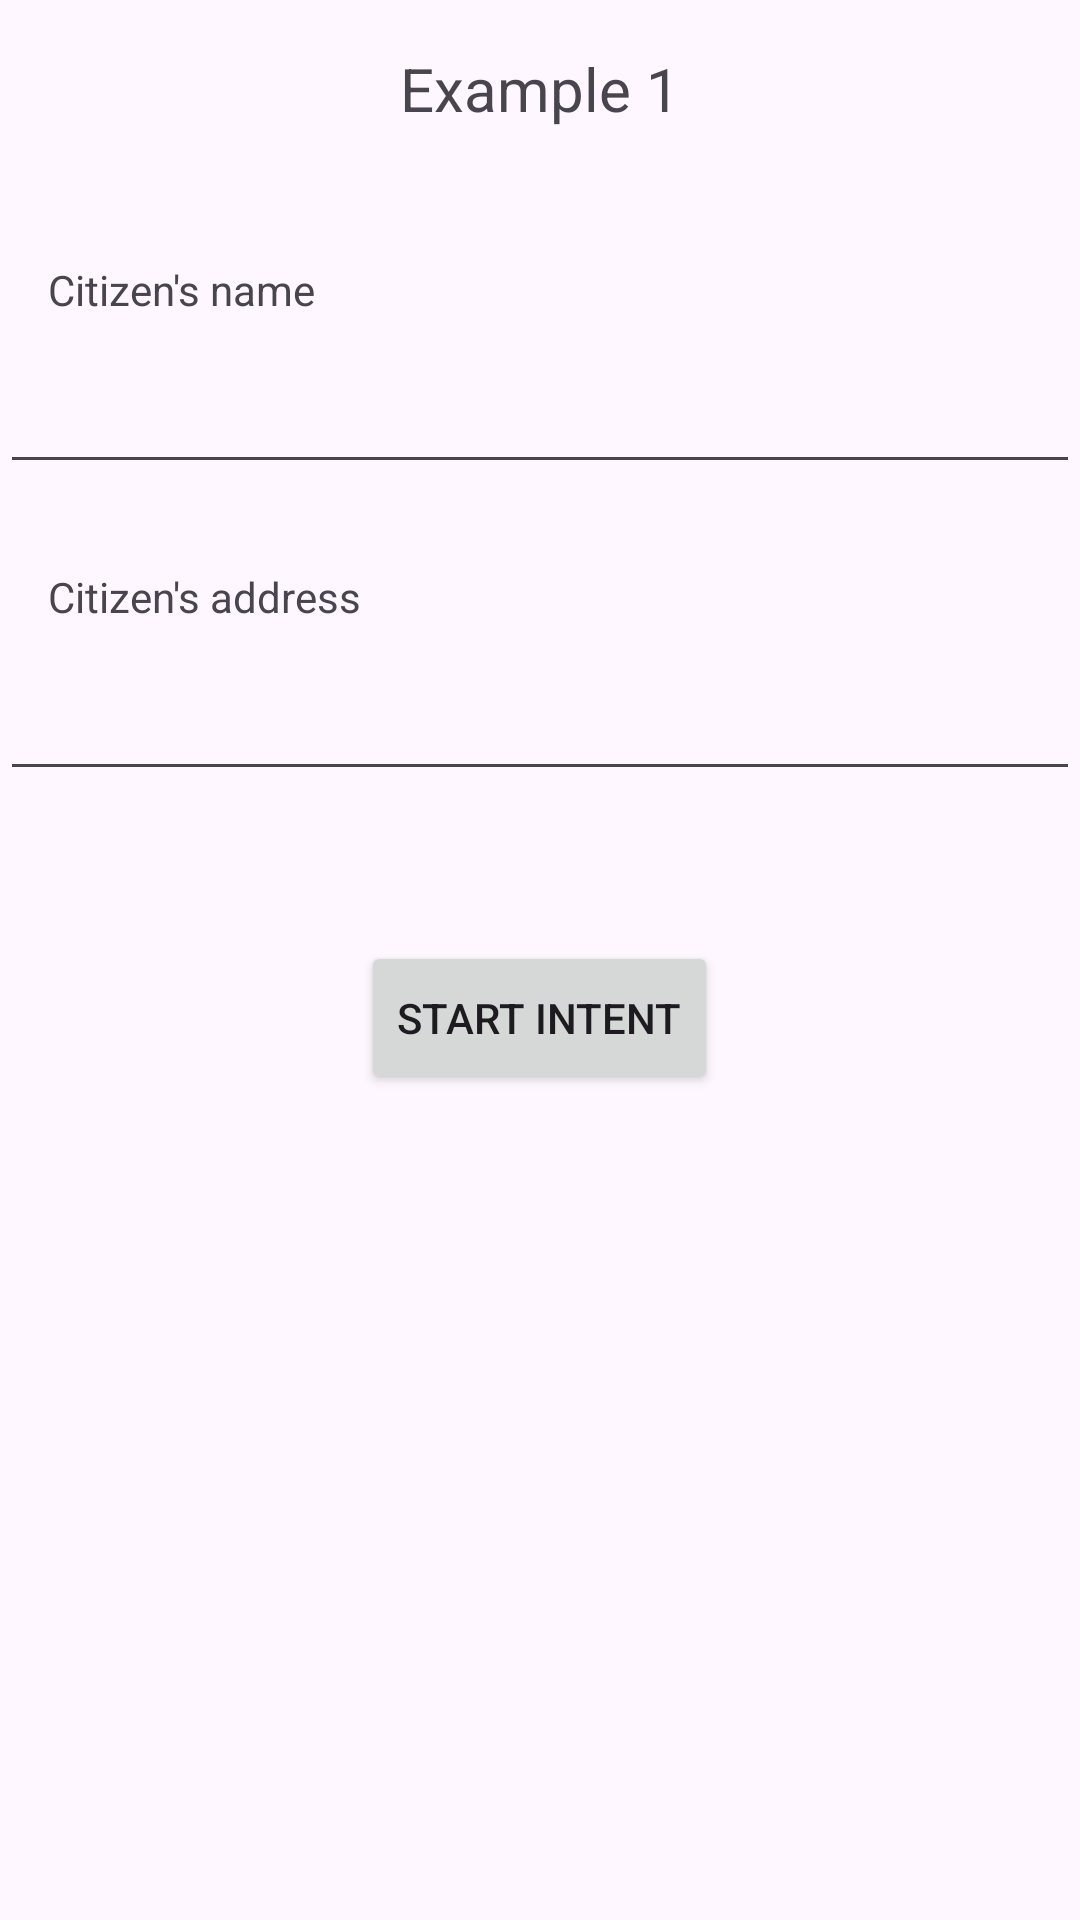

This screen was rendered from an Android layout file. Write that file and the resources it references.
<!-- AndroidManifest.xml: application theme Theme.ClientAppTestIntegration -->
<!-- res/layout/fragment_example_1.xml -->
<?xml version="1.0" encoding="utf-8"?>
<RelativeLayout xmlns:android="http://schemas.android.com/apk/res/android"
    android:layout_width="match_parent"
    android:layout_height="match_parent">

    
    <TextView
        android:id="@+id/titleTextView"
        android:layout_width="wrap_content"
        android:layout_height="wrap_content"
        android:text="Example 1"
        android:textSize="20sp"
        android:layout_alignParentTop="true"
        android:layout_centerHorizontal="true"
        android:paddingTop="16dp"
        android:paddingBottom="16dp"/>

    <TextView
        android:id="@+id/citizenNameLabel"
        android:layout_width="wrap_content"
        android:layout_height="wrap_content"
        android:layout_below="@+id/titleTextView"
        android:layout_marginTop="28dp"
        android:paddingStart="16dp"
        android:paddingEnd="16dp"
        android:text="Citizen's name" />

    <EditText
        android:id="@+id/citizenNameInput"
        android:layout_width="match_parent"
        android:layout_height="wrap_content"
        android:layout_below="@+id/titleTextView"
        android:layout_marginTop="46dp"
        android:padding="16dp" />

    <TextView
        android:id="@+id/citizenAddressLabel"
        android:layout_width="wrap_content"
        android:layout_height="wrap_content"
        android:layout_below="@+id/citizenNameInput"
        android:layout_marginTop="28dp"
        android:paddingStart="16dp"
        android:paddingEnd="16dp"
        android:text="Citizen's address" />

    <EditText
        android:id="@+id/citizenAddressInput"
        android:layout_width="match_parent"
        android:layout_height="wrap_content"
        android:layout_below="@+id/citizenNameInput"
        android:layout_marginTop="46dp"
        android:padding="16dp" />

    <Button
        android:id="@+id/startButton"
        android:layout_width="wrap_content"
        android:layout_height="wrap_content"
        android:layout_below="@+id/citizenAddressInput"
        android:layout_marginTop="50dp"
        android:paddingTop="16dp"
        android:paddingBottom="16dp"
        android:text="Start Intent"
        android:layout_centerHorizontal="true"
        />

</RelativeLayout>
<!-- resources referenced by this layout -->
<resources>
  <style name="Theme.ClientAppTestIntegration" parent="Base.Theme.ClientAppTestIntegration" />
  <style name="Base.Theme.ClientAppTestIntegration" parent="Theme.Material3.DayNight.NoActionBar">
          
          
      </style>
</resources>
